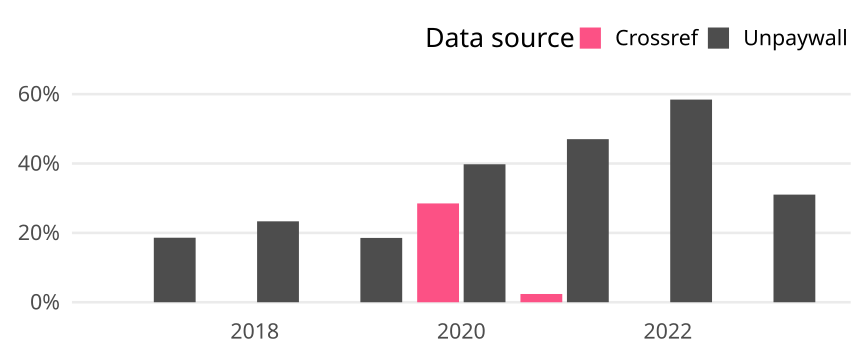

Values plotted in this chart, from the file beside it:
cr_year, cat, article_total, name, oa_articles, oa_share
2017, Germany, 129, Crossref, 0, 0
2017, Germany, 129, Unpaywall, 24, 0.186
2018, Germany, 150, Crossref, 0, 0
2018, Germany, 150, Unpaywall, 35, 0.2333
2019, Germany, 124, Crossref, 0, 0
2019, Germany, 124, Unpaywall, 23, 0.1855
2020, Germany, 186, Crossref, 53, 0.2849
2020, Germany, 186, Unpaywall, 74, 0.3978
2021, Germany, 168, Crossref, 4, 0.02381
2021, Germany, 168, Unpaywall, 79, 0.4702
2022, Germany, 166, Crossref, 0, 0
2022, Germany, 166, Unpaywall, 97, 0.5843
2023, Germany, 116, Crossref, 0, 0
2023, Germany, 116, Unpaywall, 36, 0.3103
